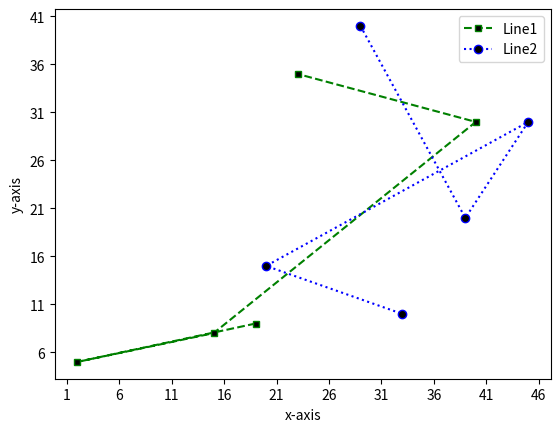

Source code (Python):
import matplotlib.pyplot as plt

'''
x = [1, 2, 4, 5]
y = [1, 2, 4, 5]

plt.plot(x, y, marker='o')
plt.figure(figsize=(12, 9))

# X-axis values
x = [1, 2, 4, 5]
# Corresponding values for Y-axis
y = [20, 10, 13]

# Plotting the points
plt.plot(x,y)
'''

# Display two lines on same graph. Each line must have different color
plt.xlabel("x-axis")
plt.ylabel("y-axis")
x1 = [19, 2, 15, 40, 23]
y1 = [9, 5, 8, 30, 35]

plt.xticks(list(range(1, 50, 5)))
plt.yticks(list(range(1, 50, 5)))

plt.plot(x1, y1, marker="s", label="Line1", linestyle="dashed", color="green", markerfacecolor="black", markersize=5)

x1 = [29, 39, 45, 20, 33]
y1 = [40, 20, 30, 15, 10]
plt.plot(x1, y1, marker='o', label="Line2", linestyle="dotted", color="blue", markerfacecolor="black", markersize=6)
axes = plt.gca()
axes.legend()
plt.show()
